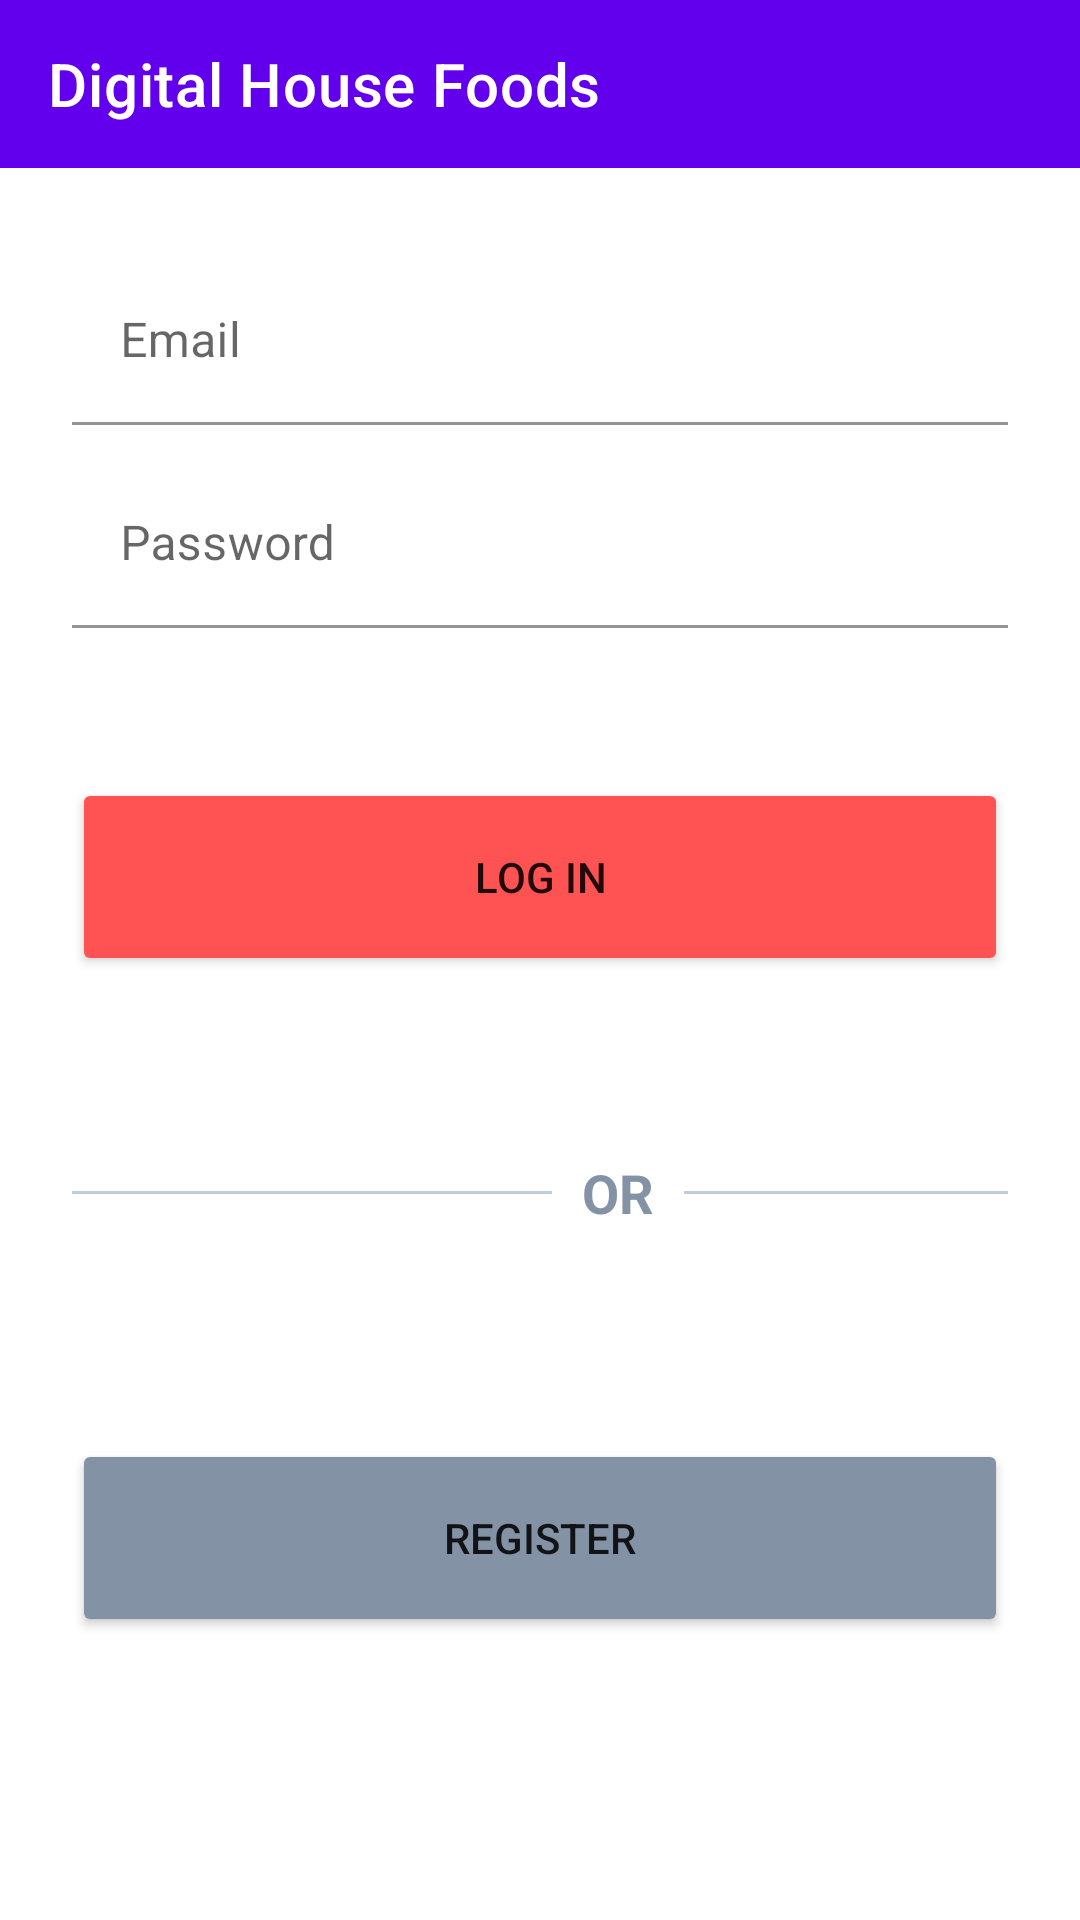

Produce the Android XML layout that renders to this screen, including the resource entries it uses.
<!-- AndroidManifest.xml: application theme Theme.Desafioandroidcore -->
<!-- res/layout/activity_login.xml -->
<?xml version="1.0" encoding="utf-8"?>
<LinearLayout xmlns:android="http://schemas.android.com/apk/res/android"
    xmlns:app="http://schemas.android.com/apk/res-auto"
    xmlns:tools="http://schemas.android.com/tools"
    android:layout_width="match_parent"
    android:layout_height="match_parent"
    android:orientation="vertical"
    tools:context=".LoginActivity">

    <com.google.android.material.appbar.AppBarLayout
        android:layout_width="match_parent"
        android:layout_height="wrap_content">

        <com.google.android.material.appbar.MaterialToolbar
            android:id="@+id/topAppBar"
            android:layout_width="match_parent"
            android:layout_height="?attr/actionBarSize"
            app:title="@string/login_title"
            style="@style/Widget.MaterialComponents.Toolbar.Primary"

            />

    </com.google.android.material.appbar.AppBarLayout>

    <LinearLayout
        android:layout_width="match_parent"
        android:layout_height="wrap_content"
        android:orientation="vertical">

        <com.google.android.material.textfield.TextInputLayout
            android:id="@+id/email"
            android:layout_width="match_parent"
            android:layout_height="wrap_content"
            android:hint="@string/login_email"
            android:layout_marginTop="30dp"
            android:layout_marginLeft="24dp"
            android:layout_marginRight="24dp"
            android:layout_marginBottom="12dp"
            app:boxBackgroundColor="@color/white">

            <com.google.android.material.textfield.TextInputEditText
                android:layout_width="match_parent"
                android:layout_height="wrap_content"
                android:textColor="@color/principal"
                />

        </com.google.android.material.textfield.TextInputLayout>

        <com.google.android.material.textfield.TextInputLayout
            android:id="@+id/pass"
            android:layout_width="match_parent"
            android:layout_height="wrap_content"
            android:hint="@string/login_senha"
            android:layout_marginLeft="24dp"
            android:layout_marginRight="24dp"
            app:boxBackgroundColor="@color/white">

            <com.google.android.material.textfield.TextInputEditText
                android:layout_width="match_parent"
                android:layout_height="wrap_content"
                android:textColor="@color/principal"
                android:inputType="textPassword"
                />

        </com.google.android.material.textfield.TextInputLayout>

        <Button
            android:id="@+id/loginButton"
            android:layout_width="match_parent"
            android:layout_height="66dp"
            android:text="@string/login_button_1"
            android:layout_marginTop="50dp"
            android:layout_marginLeft="24dp"
            android:layout_marginRight="24dp"
            android:backgroundTint="@color/secundaria"
            />
    </LinearLayout>

    <LinearLayout
        android:layout_width="match_parent"
        android:layout_height="wrap_content"
        android:orientation="horizontal"
        android:layout_marginTop="60dp"
        android:layout_marginLeft="24dp"
        android:layout_marginRight="24dp"
        android:gravity="center_vertical">

        <View
            android:layout_width="160dp"
            android:layout_height="1dp"
            android:background="@color/cinza_light"
            />

        <TextView
            android:layout_width="wrap_content"
            android:layout_height="wrap_content"
            android:text="@string/login_or"
            android:textColor="@color/cinza"
            android:textSize="18dp"
            android:layout_marginLeft="10dp"
            android:layout_marginRight="10dp"
            android:textStyle="bold"
            />

        <View
            android:layout_width="160dp"
            android:layout_height="1dp"
            android:background="@color/cinza_light"
            />
    </LinearLayout>

    <Button
        android:id="@+id/loginRegisterButton"
        android:layout_width="match_parent"
        android:layout_height="66dp"
        android:text="@string/register_title"
        android:layout_marginTop="70dp"
        android:layout_marginLeft="24dp"
        android:layout_marginRight="24dp"
        android:backgroundTint="@color/cinza"
        />

</LinearLayout>
<!-- resources referenced by this layout -->
<resources>
  <color name="cinza">#8492A6</color>
  <color name="cinza_light">#C0CCDA</color>
  <color name="principal">#3F51B5</color>
  <color name="secundaria">#FF5252</color>
  <color name="white">#FFFFFFFF</color>
  <string name="login_button_1">LOG IN</string>
  <string name="login_email">Email</string>
  <string name="login_or">OR</string>
  <string name="login_senha">Password</string>
  <string name="login_title">Digital House Foods</string>
  <string name="register_title">Register</string>
  <style name="Theme.Desafioandroidcore" parent="Theme.MaterialComponents.DayNight.DarkActionBar">
          
          <item name="colorPrimary">@color/purple_500</item>
          <item name="colorPrimaryVariant">@color/purple_700</item>
          <item name="colorOnPrimary">@color/white</item>
          
          <item name="colorSecondary">@color/teal_200</item>
          <item name="colorSecondaryVariant">@color/teal_700</item>
          <item name="colorOnSecondary">@color/black</item>
          
          <item name="android:statusBarColor" tools:targetApi="l">?attr/colorPrimaryVariant</item>
          
      </style>
  <color name="black">#FF000000</color>
  <!-- not gathered from this repository: default colours our renderer supplied (Android Studio template values) -->
  <color name="purple_500">#FF6200EE</color>
  <color name="purple_700">#FF3700B3</color>
  <color name="teal_200">#FF03DAC5</color>
  <color name="teal_700">#FF018786</color>
</resources>
